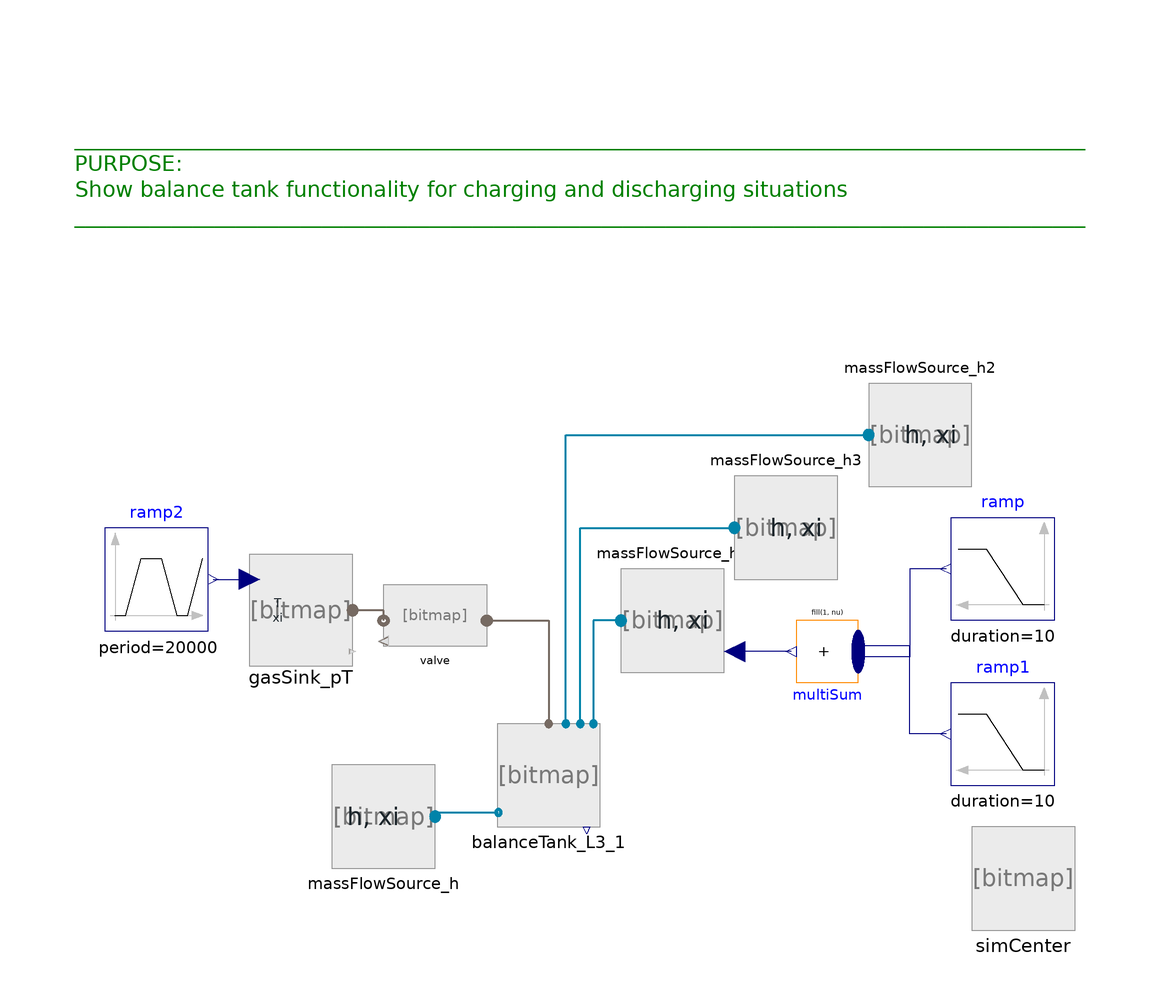

The Modelica model whose source follows is shown above as a component diagram (icons at their Placement, wires along their Line points).

model TestBalanceTank

//__________________________________________________________________________//
// Component of the ClaRa library, version: 1.9.0                           //
//                                                                          //
// Licensed by the ClaRa development team under the 3-clause BSD License.   //
// Copyright  2013-2024, ClaRa development team.                            //
//                                                                          //
// The ClaRa development team consists of the following partners:           //
// TLK-Thermo GmbH (Braunschweig, Germany),                                 //
// XRG Simulation GmbH (Hamburg, Germany).                                  //
//__________________________________________________________________________//
// Contents published in ClaRa have been contributed by different authors   //
// and institutions. Please see model documentation for detailed information//
// on original authorship and copyrights.                                   //
//__________________________________________________________________________//


  extends ClaRa.Basics.Icons.PackageIcons.ExecutableExampleb50;
  BalanceTank_L3 balanceTank_L3_1(
    diameter_i=3,
    s_wall=0.02,
    height=10,
    T_gas_start=24 + 273.15,
    p_start=1.016e5,
    T_start=ones(3)*(293.15),
    initFluid="Fixed value for filling level",
    h_liq_start=108e3 - 8e3,
    gasMedium=simCenter.airModel,
    levelOutput=true,
    initOptionWall=213) annotation (Placement(transformation(extent={{-14,-48},{6,-28}})));
  VolumesValvesFittings.Valves.GenericValveGas_L1 valve(redeclare model PressureLoss =
        ClaRa.Components.VolumesValvesFittings.Valves.Fundamentals.LinearNominalPoint (                                                                               m_flow_nom=10), medium=simCenter.airModel) annotation (Placement(transformation(
        extent={{-10,6},{10,-6}},
        rotation=180,
        origin={-26,-8})));
  BoundaryConditions.BoundaryGas_pTxi gasSink_pT(variable_p=true, medium=simCenter.airModel) annotation (Placement(transformation(extent={{-62,-16},{-42,4}})));
  Modelica.Blocks.Sources.Trapezoid
                               ramp2(
    startTime=10000,
    amplitude=0.5e5,
    rising=100,
    width=2000,
    falling=10,
    period=20000,
    offset=simCenter.p_amb_start - 0.1e5)
    annotation (Placement(transformation(extent={{-90,-10},{-70,10}})));
  BoundaryConditions.BoundaryVLE_hxim_flow massFlowSource_h1(variable_m_flow=true) annotation (Placement(transformation(
        extent={{-10,-10},{10,10}},
        rotation=180,
        origin={20,-8})));
  BoundaryConditions.BoundaryVLE_hxim_flow massFlowSource_h(m_flow_const=-15) annotation (Placement(transformation(extent={{-46,-56},{-26,-36}})));
  Modelica.Blocks.Math.MultiSum multiSum(nu=2) annotation (Placement(
        transformation(
        extent={{-6,-6},{6,6}},
        rotation=180,
        origin={50,-14})));
  Modelica.Blocks.Sources.Ramp ramp1(
    duration=10,
    height=-5,
    offset=0,
    startTime=20000)
    annotation (Placement(transformation(extent={{94,-40},{74,-20}})));
  Modelica.Blocks.Sources.Ramp ramp(
    height=5,
    duration=10,
    offset=10,
    startTime=18000)
    annotation (Placement(transformation(extent={{94,-8},{74,12}})));
  inner SimCenter simCenter(
    redeclare TILMedia.VLEFluid.Types.TILMedia_SplineWater fluid1,
    redeclare TILMedia.Gas.Types.FlueGasTILMedia flueGasModel,
    redeclare TILMedia.Gas.Types.MoistAirMixture airModel)
    annotation (Placement(transformation(extent={{78,-68},{98,-48}})));
  BoundaryConditions.BoundaryVLE_hxim_flow massFlowSource_h2(variable_m_flow=false, m_flow_const=2.5) annotation (Placement(transformation(
        extent={{-10,-10},{10,10}},
        rotation=180,
        origin={68,28})));
  BoundaryConditions.BoundaryVLE_hxim_flow massFlowSource_h3(variable_m_flow=false, m_flow_const=2.5) annotation (Placement(transformation(
        extent={{-10,-10},{10,10}},
        rotation=180,
        origin={42,10})));
equation
  connect(valve.outlet,gasSink_pT. gas_a)                   annotation (Line(
      points={{-36,-8},{-36,-6},{-42,-6}},
      color={118,106,98},
      thickness=0.5,
      smooth=Smooth.None));
  connect(ramp2.y,gasSink_pT. p) annotation (Line(
      points={{-69,0},{-62,0}},
      color={0,0,127},
      smooth=Smooth.None));
  connect(valve.inlet, balanceTank_L3_1.vent1) annotation (Line(
      points={{-16,-8},{-16,-8},{-4,-8},{-4,-28}},
      color={118,106,98},
      thickness=0.5,
      smooth=Smooth.None));
  connect(massFlowSource_h.steam_a, balanceTank_L3_1.outlet) annotation (Line(
      points={{-26,-46},{-26,-45.2},{-13.7333,-45.2}},
      color={0,131,169},
      thickness=0.5,
      smooth=Smooth.None));
  connect(ramp1.y, multiSum.u[1]) annotation (Line(
      points={{73,-30},{66,-30},{66,-12.95},{56,-12.95}},
      color={0,0,127},
      smooth=Smooth.None));
  connect(ramp.y, multiSum.u[2]) annotation (Line(
      points={{73,2},{66,2},{66,-15.05},{56,-15.05}},
      color={0,0,127},
      smooth=Smooth.None));
  connect(multiSum.y, massFlowSource_h1.m_flow) annotation (Line(
      points={{42.98,-14},{32,-14}},
      color={0,0,127},
      smooth=Smooth.None));
  connect(massFlowSource_h1.steam_a, balanceTank_L3_1.inlet3) annotation (Line(
      points={{10,-8},{4.66667,-8},{4.66667,-28}},
      color={0,131,169},
      thickness=0.5,
      smooth=Smooth.None));
  connect(balanceTank_L3_1.inlet2, massFlowSource_h3.steam_a) annotation (Line(
      points={{2.13333,-28},{2.13333,10},{32,10}},
      color={0,131,169},
      thickness=0.5,
      smooth=Smooth.None));
  connect(balanceTank_L3_1.inlet1, massFlowSource_h2.steam_a) annotation (Line(
      points={{-0.666667,-28},{-0.666667,28},{58,28}},
      color={0,131,169},
      thickness=0.5,
      smooth=Smooth.None));
  annotation (Diagram(coordinateSystem(preserveAspectRatio=false, extent={{-100,
            -100},{100,100}}), graphics={
                                  Text(
          extent={{-96,98},{102,58}},
          lineColor={0,128,0},
          horizontalAlignment=TextAlignment.Left,
          fontSize=10,
          textString="______________________________________________________________________________________________
PURPOSE:
Show balance tank functionality for charging and discharging situations
______________________________________________________________________________________________
")}),
    experiment(StopTime=30000, Tolerance=1e-006),
    __Dymola_experimentSetupOutput);
end TestBalanceTank;